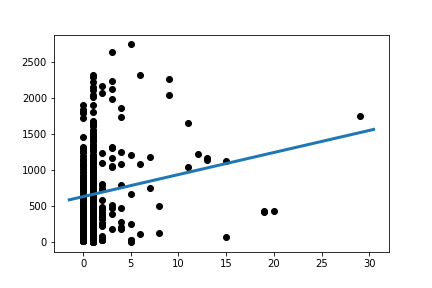

Values plotted in this chart, from the file beside it:
Slope:	30.78079421016865
Intercept:	628.2
R_value:	0.1598
P_value:	0.00118
